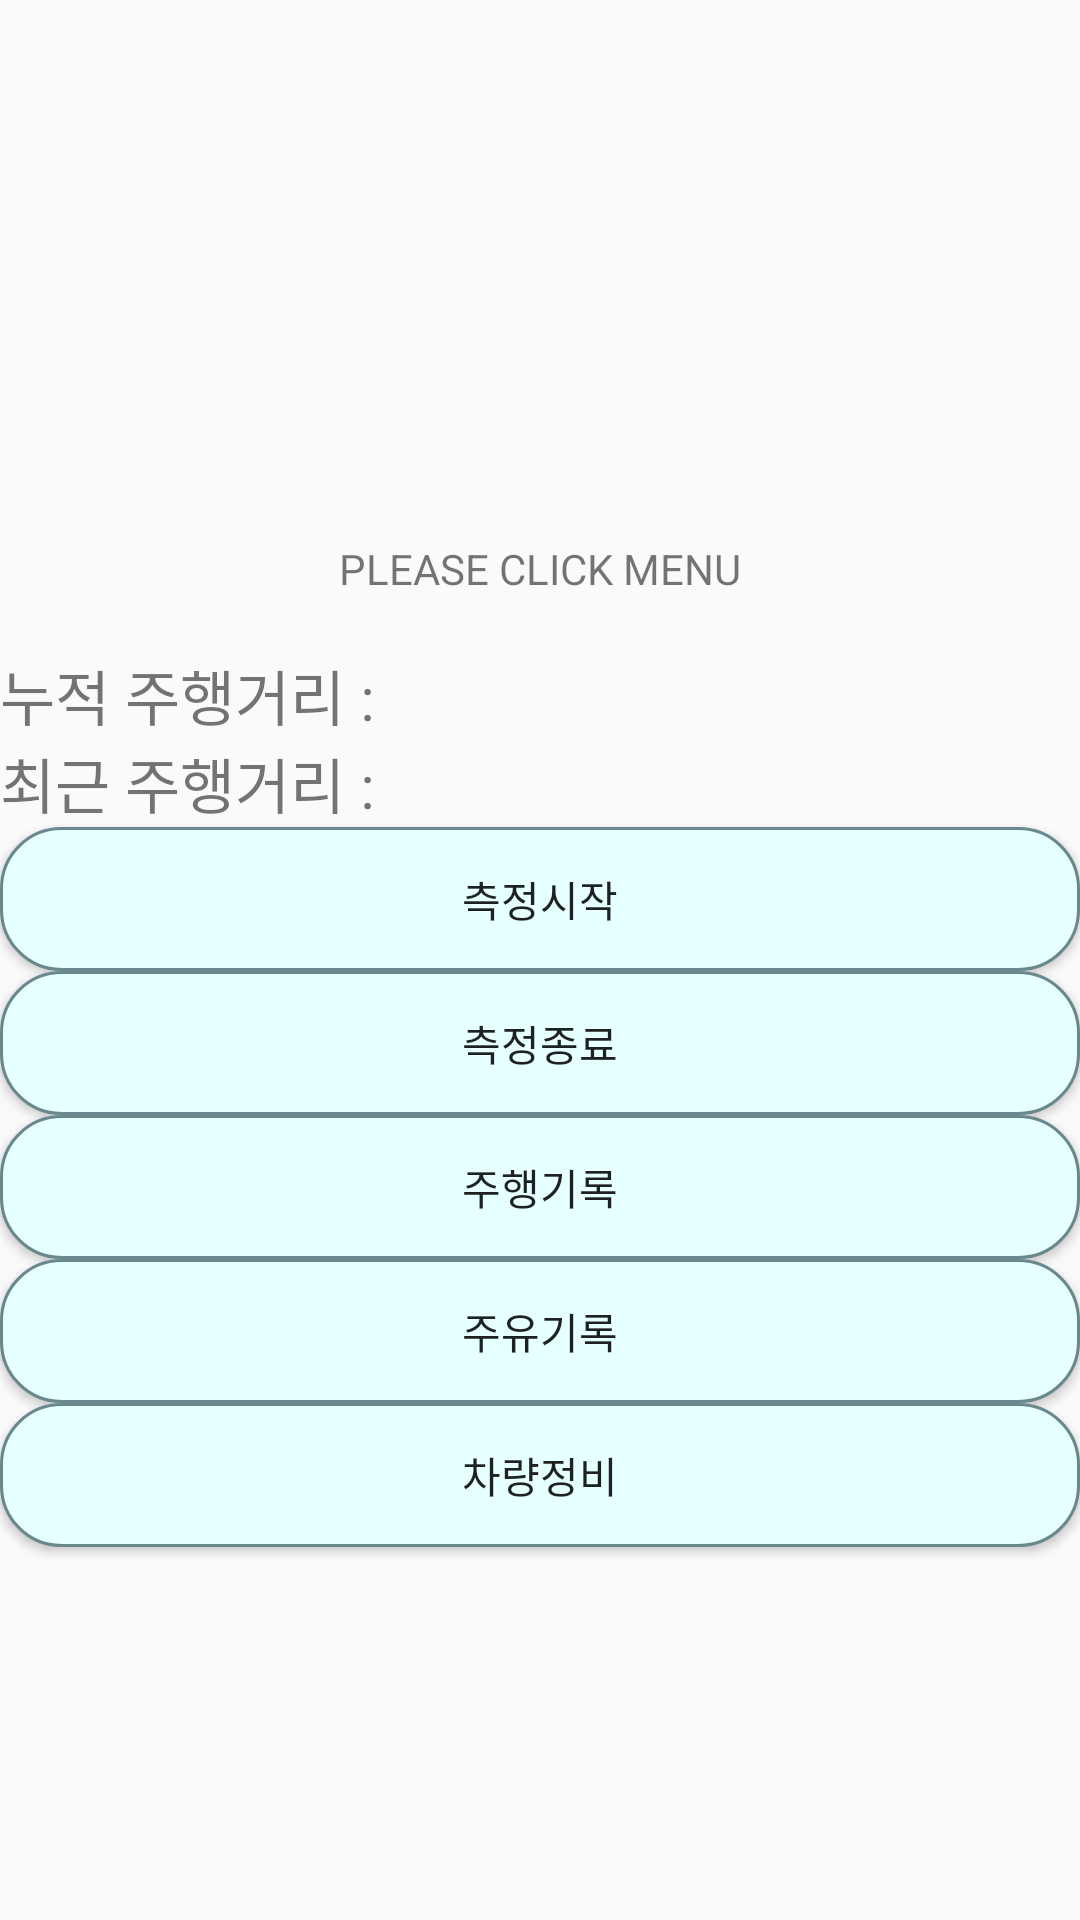

Layout XML and referenced resources for this Android screen:
<!-- AndroidManifest.xml: application theme AppTheme -->
<!-- res/layout/activity_main.xml -->
<?xml version="1.0" encoding="utf-8"?>
<LinearLayout xmlns:android="http://schemas.android.com/apk/res/android"
    xmlns:app="http://schemas.android.com/apk/res-auto"
    xmlns:tools="http://schemas.android.com/tools"
    android:layout_width="match_parent"
    android:layout_height="match_parent"
    android:orientation="vertical"
    tools:context=".MainActivity" >

    <ImageView
        android:id="@+id/imageView"
        android:layout_width="match_parent"
        android:layout_height="162dp"
        app:srcCompat="@drawable/acca" />

    <TextView
        android:id="@+id/textView4"
        android:layout_width="match_parent"
        android:layout_height="55dp"
        android:gravity="center"
        android:text="PLEASE CLICK MENU" />

    <TextView
        android:id="@+id/totalDistance"
        android:layout_width="match_parent"
        android:layout_height="wrap_content"
        android:text="누적 주행거리 : "
        android:textSize="20sp" />

    <TextView
        android:id="@+id/tempDistance"
        android:layout_width="match_parent"
        android:layout_height="wrap_content"
        android:text="최근 주행거리 : "
        android:textSize="20sp" />

    <Button
        android:id="@+id/startCheckSpeed"
        android:layout_width="match_parent"
        android:layout_height="wrap_content"
        android:background="@drawable/button_layout"
        android:text="측정시작" />

    <Button
        android:id="@+id/endCheckSpeed"
        android:layout_width="match_parent"
        android:layout_height="wrap_content"
        android:background="@drawable/button_layout"
        android:text="측정종료" />

    <Button
        android:id="@+id/goDrive"
        android:layout_width="match_parent"
        android:layout_height="wrap_content"
        android:background="@drawable/button_layout"
        android:text="주행기록" />

    <Button
        android:id="@+id/goOiling"
        android:layout_width="match_parent"
        android:layout_height="wrap_content"
        android:background="@drawable/button_layout"
        android:text="주유기록" />

    <Button
        android:id="@+id/goMaintenance"
        android:layout_width="match_parent"
        android:layout_height="wrap_content"
        android:background="@drawable/button_layout"
        android:text="차량정비" />

    <ImageView
        android:id="@+id/imageView6"
        android:layout_width="match_parent"
        android:layout_height="wrap_content"
        app:srcCompat="@drawable/caricoconpng" />

</LinearLayout>
<!-- resources referenced by this layout -->
<resources>
  <!-- drawable button_layout (drawable) -->
  <?xml version="1.0" encoding="utf-8"?>
  <shape xmlns:android="http://schemas.android.com/apk/res/android" android:shape="rectangle">
  <solid android:color="@color/button_color"/>
      <stroke
          android:width="1dp"
          android:color="@color/button_color2" />
  <corners android:radius="20dp"></corners>
  <padding android:left="32dp" android:right="32dp"/>
  </shape>
  <style name="AppTheme" parent="Theme.AppCompat.Light.DarkActionBar">
          
          <item name="colorPrimary">@color/colorPrimary</item>
          <item name="colorPrimaryDark">@color/colorText</item>
          <item name="colorAccent">@color/colorAccent</item>
          <item name="windowNoTitle">true</item>
      </style>
  <color name="button_color">#E6FFFF</color>
  <color name="button_color2">#68888E</color>
  <color name="colorPrimary">#008577</color>
  <color name="colorText">#000000</color>
  <color name="colorAccent">#D81B60</color>
</resources>
